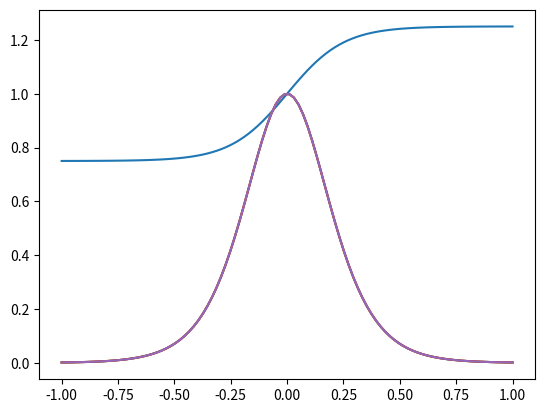

Generate this figure with matplotlib:
import numpy as np
import matplotlib.pyplot as pyplot

def forward_derivative(f: 'function', x: 'points') -> 'Values of the forward derivative':
    h = 1e-8
    return (f(x+h) - f(x))/h

def backward_derivative(f: 'function', x: 'points') -> 'Values of the backward derivative':
    h = 1e-8
    return (f(x) - f(x-h))/h

def centered_derivative(f: 'function', x: 'points') -> 'Values of the centered derivative':
    h = 1e-5
    return (f(x+h/2) - f(x-h/2))/h

# use case -> Example 4.11
y = np.linspace(-1,1,100)

def f(x):
    return 1 +1/4*np.tanh(4*x)

def f_primed(x):
    return 1/np.cosh(4*x)**2

pyplot.plot(y,f(y))
pyplot.plot(y,f_primed(y))
pyplot.plot(y,forward_derivative(f,y))
pyplot.plot(y,backward_derivative(f,y))
pyplot.plot(y,centered_derivative(f,y))
pyplot.show()


